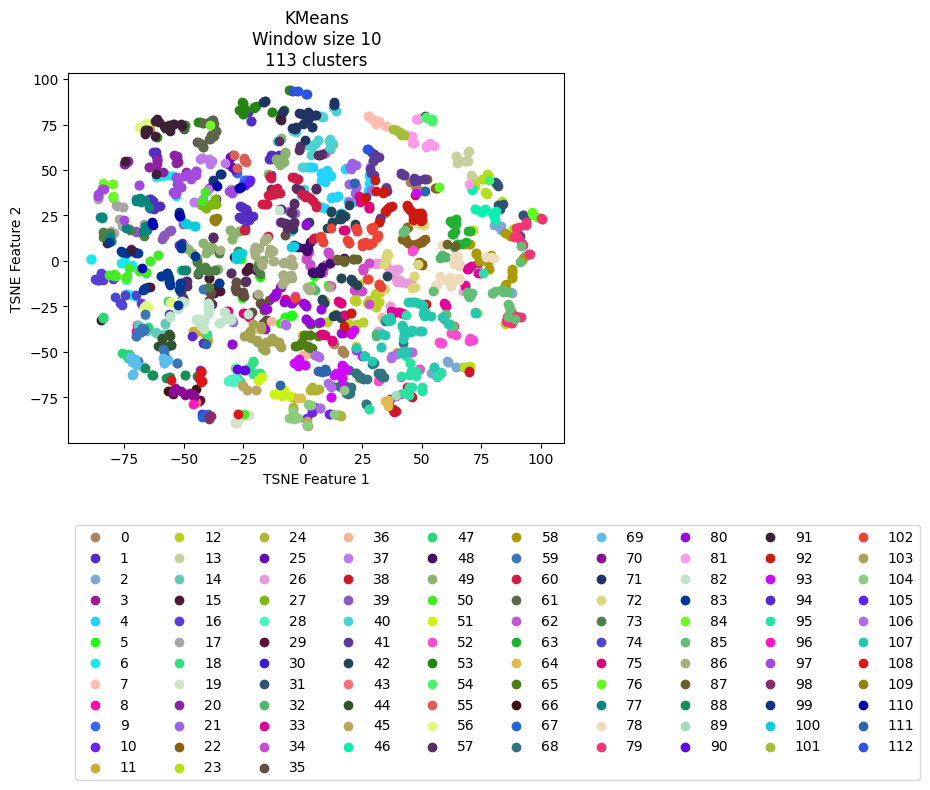

The table this chart was drawn from, first rows:
vehicle, ride, cluster, TSNE_f1, TSNE_f2
Vehicle_1, events_4595074, 59, -57.57, -53.5
Vehicle_1, events_4596154, 69, -58.49, -56.11
Vehicle_1, events_4613800, 69, -58.87, -53.18
Vehicle_1, events_4615977, 69, -71.29, -62.32
Vehicle_1, events_4617067, 70, -53.42, -70.71
Vehicle_1, events_4635057, 67, -42.15, -84.68
Vehicle_1, events_4635736, 44, -58.91, -47.24
Vehicle_1, events_4636811, 70, -54.51, -72.36
Vehicle_1, events_4637203, 59, -69.17, -55.28
Vehicle_1, events_4637536, 44, -60.25, -46.72
Vehicle_1, events_4653595, 3, -53.62, -69.81
Vehicle_1, events_4654690, 8, -69.8, -35.32
Vehicle_1, events_4656079, 88, -55.85, -64.07
Vehicle_1, events_4656440, 71, 0.8845, 66.69
Vehicle_1, events_4673501, 69, -70.15, -56.23
Vehicle_1, events_4674841, 43, -45.35, -77.93
Vehicle_1, events_4675138, 69, -56.76, -54.26
Vehicle_1, events_4695799, 59, -69.38, -39.31
Vehicle_1, events_4697405, 14, -65.66, -38.32
Vehicle_1, events_4697940, 70, -49.57, -73.81
Vehicle_1, events_4698272, 29, -43.76, -76.91
Vehicle_1, events_4718376, 70, -46.33, -73.4
Vehicle_1, events_4722712, 14, -60.01, -40.81
Vehicle_1, events_4744452, 14, -69.16, -35.4
Vehicle_1, events_4765946, 44, -59.03, -46.59
Vehicle_1, events_4768346, 35, -15.09, -32.6
Vehicle_1, events_4769562, 59, -58.72, -48.2
Vehicle_1, events_4770262, 44, -59.34, -43.19
Vehicle_1, events_4792086, 59, -67.78, -36.86
Vehicle_1, events_4793264, 108, -55.58, -65.69
Vehicle_1, events_4793684, 67, -42.35, -85.6
Vehicle_1, events_4810071, 44, -59.34, -42.56
Vehicle_1, events_4811705, 59, -66.9, -37.74
Vehicle_1, events_4813043, 44, -55.41, -46.08
Vehicle_1, events_4853176, 30, -42.35, -84.26
Vehicle_1, events_4856335, 89, 39.32, -74
Vehicle_1, events_4857010, 14, -69.12, -35.27
Vehicle_1, events_4858154, 70, -53.77, -71.21
Vehicle_1, events_4858835, 88, -57.75, -64.5
Vehicle_1, events_4878783, 59, -68.17, -39.05
Vehicle_1, events_4883779, 69, -70.2, -56.61
Vehicle_1, events_4885327, 6, -74.69, 2.919
Vehicle_1, events_4885992, 62, 39.24, -74.12
Vehicle_1, events_4886235, 44, -55.54, -46.17
Vehicle_1, events_4886994, 12, 22.39, -46.71
Vehicle_1, events_4913081, 59, -57.56, -53.85
Vehicle_1, events_4914311, 69, -70.86, -55.1
Vehicle_1, events_4914734, 69, -72, -54.27
Vehicle_1, events_4915035, 83, -69.25, 4.301
Vehicle_1, events_4939965, 59, -69.64, -39.87
Vehicle_1, events_4941555, 69, -56.25, -64.23
Vehicle_1, events_4941998, 96, -46.17, -78.68
Vehicle_1, events_4942202, 70, -47.55, -72.81
Vehicle_1, events_4942422, 98, -39.11, -85.34
Vehicle_1, events_4964829, 69, -58.43, -55.97
Vehicle_1, events_4967282, 16, -87.49, -9.9
Vehicle_1, events_4967949, 56, -65.36, -25.3
Vehicle_1, events_4989537, 16, -52.8, -55.94
Vehicle_1, events_4991921, 59, -66.73, -37.7
Vehicle_1, events_4993778, 83, -56.16, -11.83
... 2,111 more rows
